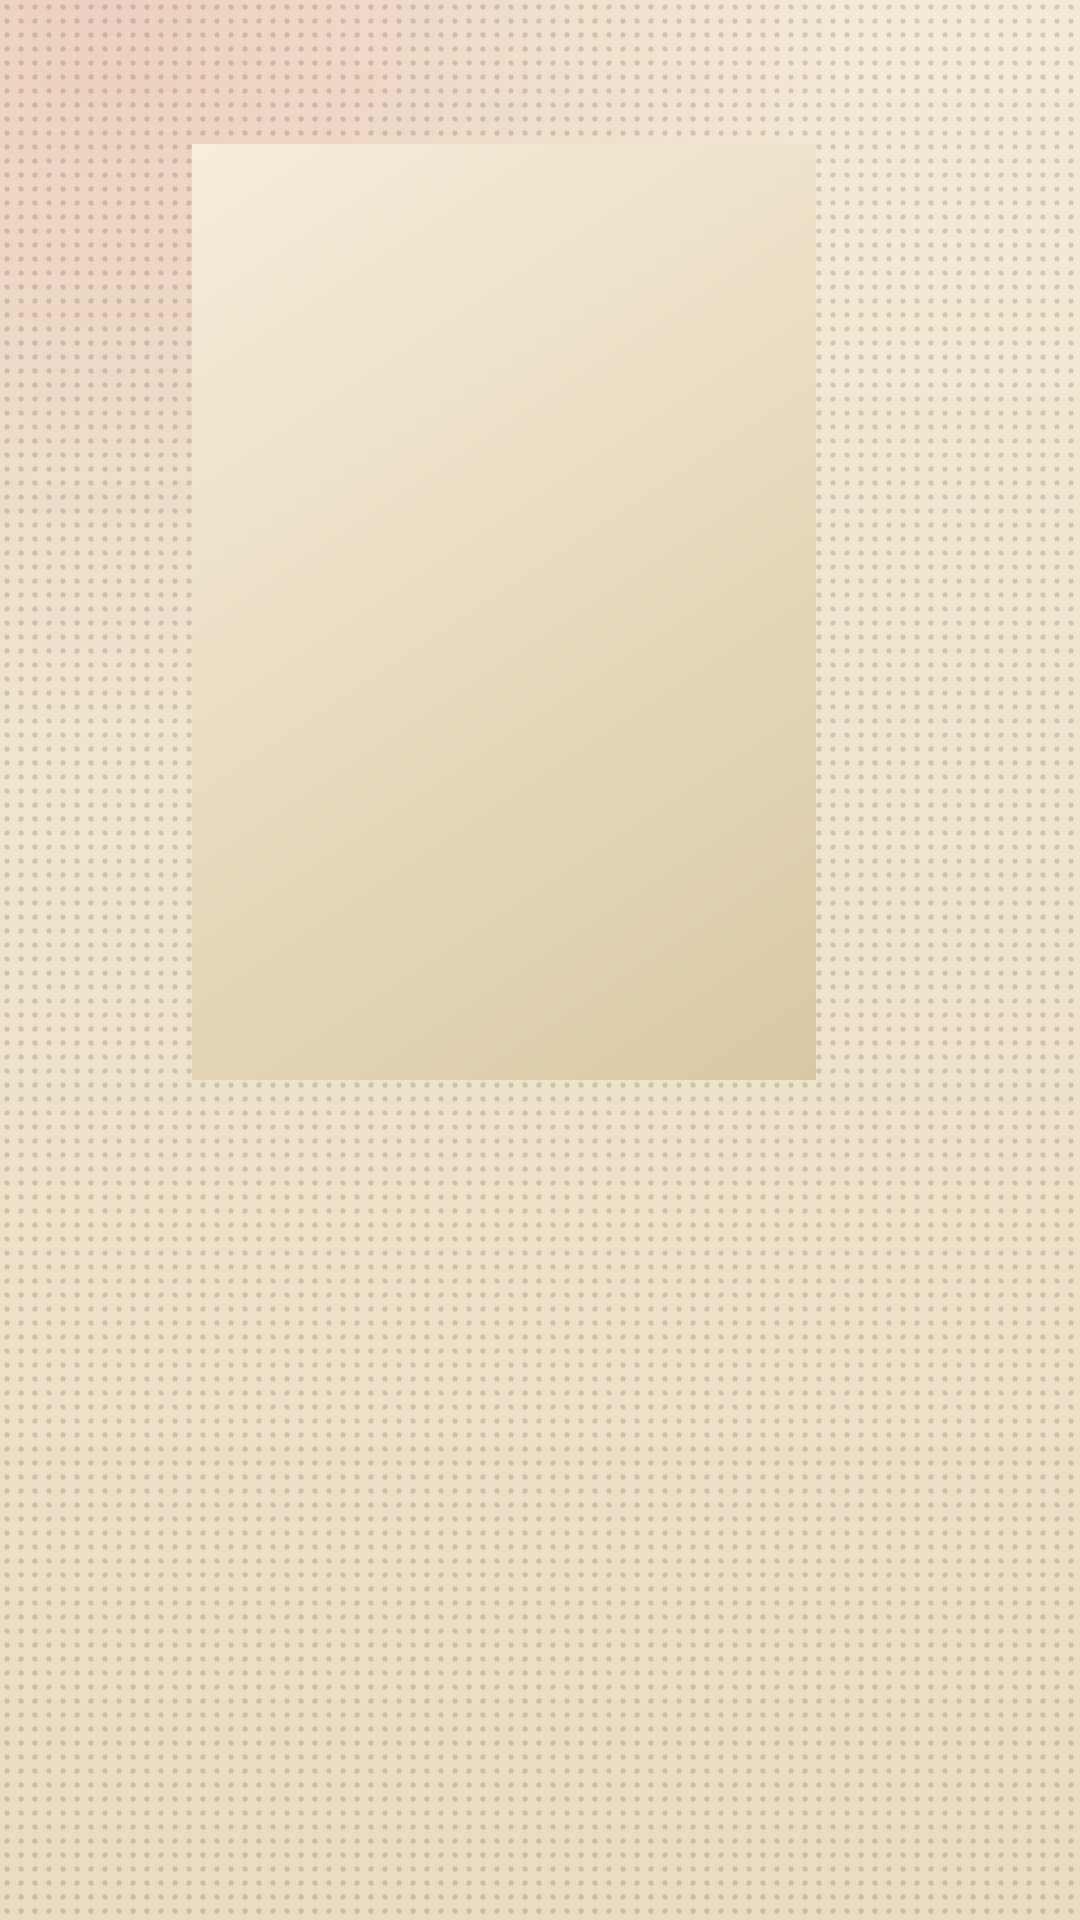

Here is an Android app screen rendered from its layout file. Give the layout XML and the strings, colors and styles it references.
<!-- AndroidManifest.xml: application theme Theme.Fetch -->
<!-- res/layout/activity_downloads.xml -->
<?xml version="1.0" encoding="utf-8"?>
<LinearLayout xmlns:android="http://schemas.android.com/apk/res/android"
    android:layout_width="match_parent"
    android:layout_height="match_parent"
    android:baselineAligned="false"
    android:clipChildren="false"
    android:orientation="horizontal"
    android:paddingStart="64dp"
    android:paddingTop="48dp"
    android:paddingEnd="64dp"
    android:paddingBottom="24dp">

    <LinearLayout
        android:layout_width="208dp"
        android:layout_height="wrap_content"
        android:orientation="vertical">

        <FrameLayout
            android:id="@+id/posterFrame"
            android:layout_width="208dp"
            android:layout_height="312dp"
            android:background="@drawable/poster_placeholder">

            <TextView
                android:id="@+id/initials"
                style="@style/Text"
                android:layout_gravity="center"
                android:textFontWeight="300"
                android:textColor="@color/text_faint"
                android:textSize="64sp" />

            <ImageView
                android:id="@+id/poster"
                android:layout_width="match_parent"
                android:layout_height="match_parent"
                android:contentDescription="@null"
                android:scaleType="centerCrop" />
        </FrameLayout>

        <TextView
            android:id="@+id/title"
            style="@style/Text.Title"
            android:layout_marginTop="16dp"
            android:textSize="22sp" />

        <TextView
            android:id="@+id/summary"
            style="@style/Text"
            android:layout_marginTop="6dp"
            android:textColor="@color/accent"
            android:textSize="14sp" />
    </LinearLayout>

    <ScrollView
        android:layout_width="0dp"
        android:layout_height="match_parent"
        android:layout_marginStart="44dp"
        android:layout_weight="1"
        android:clipChildren="false"
        android:clipToPadding="false"
        android:paddingStart="4dp"
        android:paddingTop="4dp"
        android:paddingEnd="4dp"
        android:scrollbars="none">

        <LinearLayout
            android:id="@+id/rows"
            android:layout_width="match_parent"
            android:layout_height="wrap_content"
            android:clipChildren="false"
            android:orientation="vertical" />
    </ScrollView>
</LinearLayout>
<!-- resources referenced by this layout -->
<resources>
  <color name="accent">#FF9A520A</color>
  <color name="text_faint">#FF5F4A36</color>
  <!-- drawable poster_placeholder (drawable) -->
  <?xml version="1.0" encoding="utf-8"?>
  <shape xmlns:android="http://schemas.android.com/apk/res/android" android:shape="rectangle">
      <gradient android:angle="315" android:startColor="@color/surface_raised" android:endColor="@color/surface" />
  </shape>
  <style name="Text">
          <item name="android:layout_width">wrap_content</item>
          <item name="android:layout_height">wrap_content</item>
          <item name="android:fontFamily">@font/outfit_family</item>
          <item name="android:textFontWeight">400</item>
          <item name="android:textColor">@color/text</item>
          <item name="android:textSize">15sp</item>
      </style>
  <style name="Text.Title">
          <item name="android:fontFamily">@font/anton</item>
          <item name="android:textFontWeight">400</item>
          <item name="android:textSize">32sp</item>
          <item name="android:letterSpacing">0.03</item>
          <item name="android:textAllCaps">true</item>
          <item name="android:maxLines">2</item>
          <item name="android:ellipsize">end</item>
      </style>
  <style name="Theme.Fetch" parent="android:Theme.Material.Light.NoActionBar.Fullscreen">
          <item name="android:windowBackground">@drawable/screen_bg</item>
          <item name="android:colorBackground">@color/screen</item>
          <item name="android:colorAccent">@color/focus</item>
          <item name="android:textColorHighlight">#59C1121F</item>
          <item name="android:windowActivityTransitions">true</item>
      </style>
  <color name="surface_raised">#FFF6EEDB</color>
  <color name="surface">#FFD9C8A4</color>
  <color name="text">#FF1A110C</color>
  <!-- drawable screen_bg (drawable) -->
  <?xml version="1.0" encoding="utf-8"?>
  <layer-list xmlns:android="http://schemas.android.com/apk/res/android">
      <item>
          <shape android:shape="rectangle">
              <gradient android:angle="270" android:startColor="@color/screen_top" android:endColor="@color/screen" />
          </shape>
      </item>
      <item>
          <shape android:shape="rectangle">
              <gradient android:type="radial" android:gradientRadius="70%p" android:centerX="0.1" android:centerY="0.0"
                  android:startColor="@color/glow" android:endColor="#00C1121F" />
          </shape>
      </item>
      <item>
          <bitmap android:src="@drawable/halftone" android:tileMode="repeat" />
      </item>
  </layer-list>
  <color name="screen">#FFE9DCC0</color>
  <color name="focus">#FFC1121F</color>
  <color name="screen_top">#FFF3EAD6</color>
  <color name="glow">#1FC1121F</color>
  <!-- drawable halftone: png bitmap (drawable-nodpi, 113 bytes) -->
</resources>
